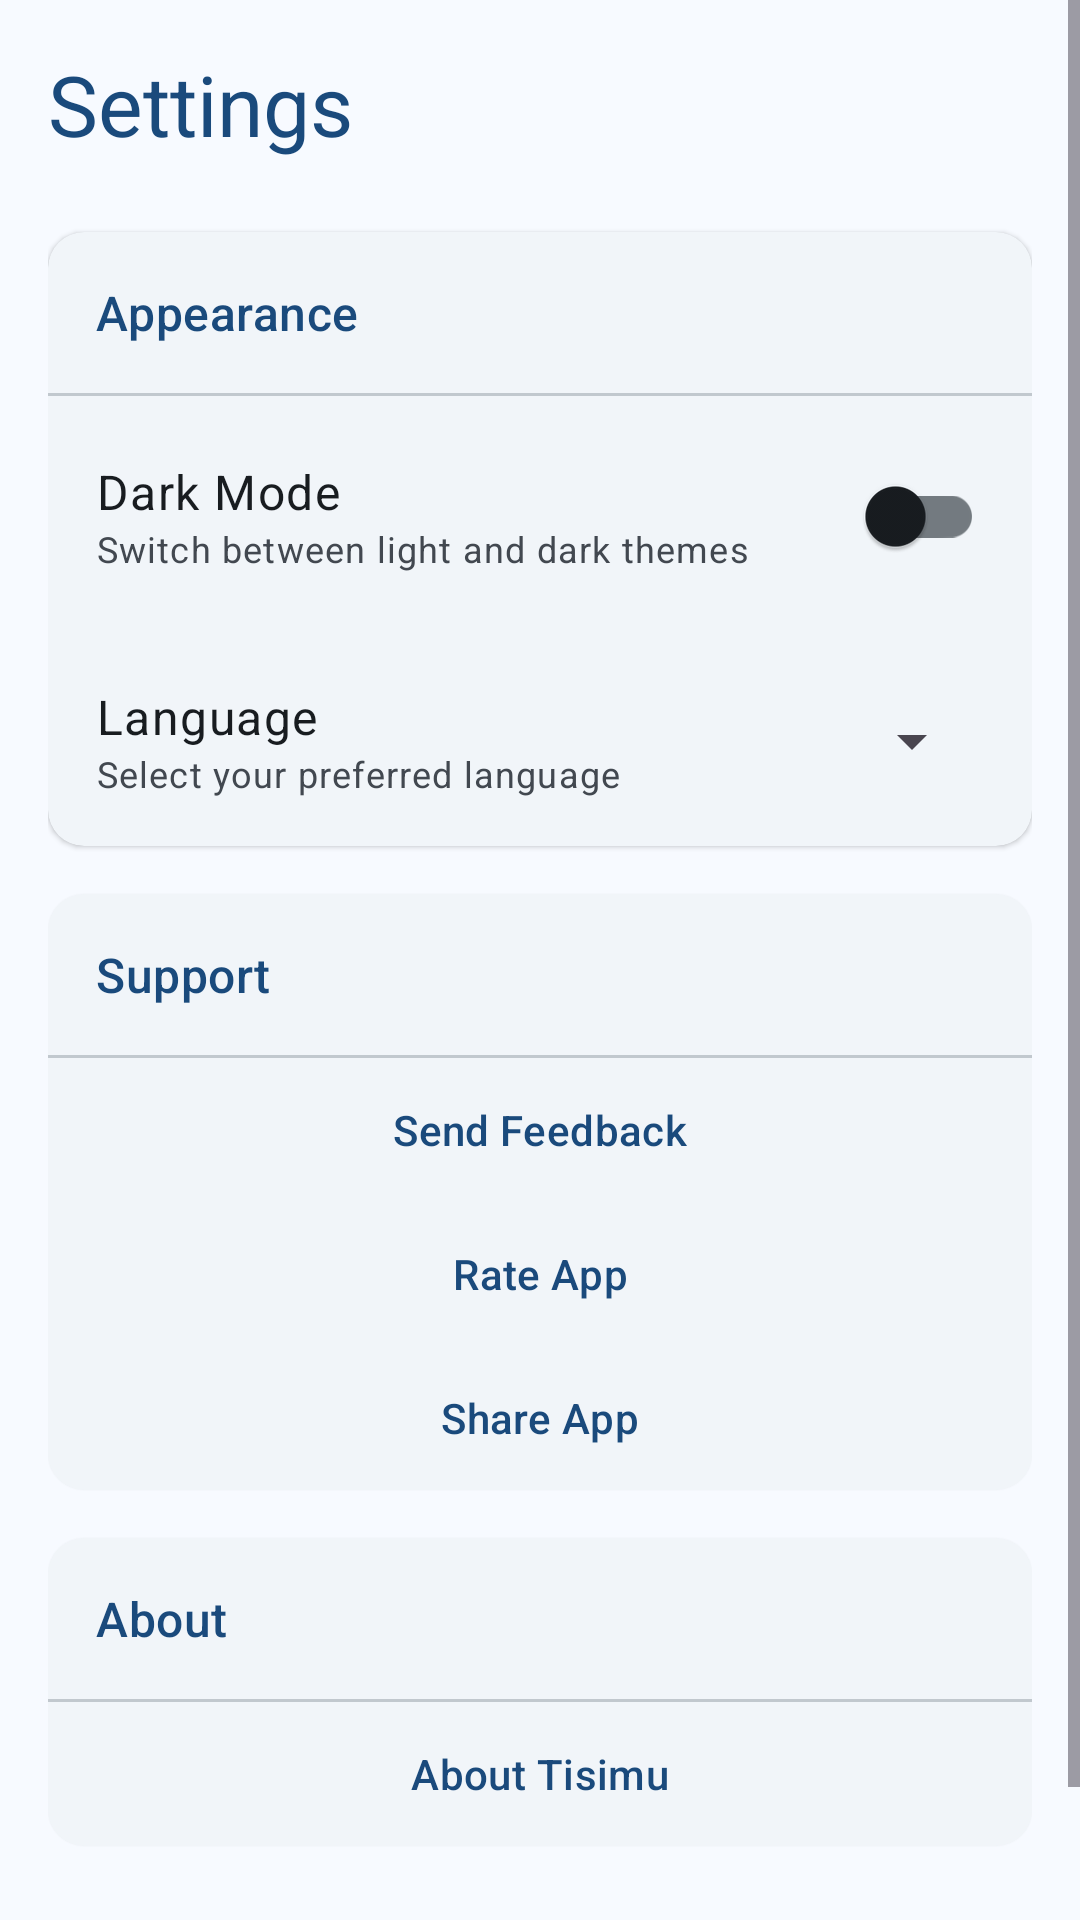

Android layout source for this screen:
<!-- AndroidManifest.xml: application theme Theme.Tisimu -->
<!-- res/layout/fragment_settings.xml -->
<?xml version="1.0" encoding="utf-8"?>
<ScrollView xmlns:android="http://schemas.android.com/apk/res/android"
    xmlns:app="http://schemas.android.com/apk/res-auto"
    android:layout_width="match_parent"
    android:layout_height="match_parent"
    android:background="?attr/colorSurface">

    <LinearLayout
        android:layout_width="match_parent"
        android:layout_height="wrap_content"
        android:orientation="vertical"
        android:padding="16dp">

        <TextView
            android:layout_width="match_parent"
            android:layout_height="wrap_content"
            android:text="Settings"
            android:textAppearance="?attr/textAppearanceHeadlineMedium"
            android:textColor="?attr/colorPrimary"
            android:layout_marginBottom="24dp" />

        
        <com.google.android.material.card.MaterialCardView
            android:layout_width="match_parent"
            android:layout_height="wrap_content"
            android:layout_marginBottom="16dp"
            app:cardCornerRadius="12dp"
            app:cardElevation="1dp">

            <LinearLayout
                android:layout_width="match_parent"
                android:layout_height="wrap_content"
                android:orientation="vertical">

                <TextView
                    android:layout_width="match_parent"
                    android:layout_height="wrap_content"
                    android:text="Appearance"
                    android:textAppearance="?attr/textAppearanceTitleMedium"
                    android:textColor="?attr/colorPrimary"
                    android:padding="16dp"
                    android:paddingBottom="8dp" />

                <View
                    android:layout_width="match_parent"
                    android:layout_height="1dp"
                    android:background="?attr/colorOutlineVariant" />

                <LinearLayout
                    android:layout_width="match_parent"
                    android:layout_height="wrap_content"
                    android:orientation="horizontal"
                    android:padding="16dp"
                    android:gravity="center_vertical">

                    <LinearLayout
                        android:layout_width="0dp"
                        android:layout_height="wrap_content"
                        android:layout_weight="1"
                        android:orientation="vertical">

                        <TextView
                            android:layout_width="wrap_content"
                            android:layout_height="wrap_content"
                            android:text="Dark Mode"
                            android:textAppearance="?attr/textAppearanceBodyLarge" />

                        <TextView
                            android:layout_width="wrap_content"
                            android:layout_height="wrap_content"
                            android:text="Switch between light and dark themes"
                            android:textAppearance="?attr/textAppearanceBodySmall"
                            android:textColor="?attr/colorOnSurfaceVariant" />

                    </LinearLayout>

                    <com.google.android.material.switchmaterial.SwitchMaterial
                        android:id="@+id/switchDarkMode"
                        android:layout_width="wrap_content"
                        android:layout_height="wrap_content" />

                </LinearLayout>

                <LinearLayout
                    android:layout_width="match_parent"
                    android:layout_height="wrap_content"
                    android:orientation="horizontal"
                    android:padding="16dp"
                    android:gravity="center_vertical">

                    <LinearLayout
                        android:layout_width="0dp"
                        android:layout_height="wrap_content"
                        android:layout_weight="1"
                        android:orientation="vertical">

                        <TextView
                            android:layout_width="wrap_content"
                            android:layout_height="wrap_content"
                            android:text="Language"
                            android:textAppearance="?attr/textAppearanceBodyLarge" />

                        <TextView
                            android:layout_width="wrap_content"
                            android:layout_height="wrap_content"
                            android:text="Select your preferred language"
                            android:textAppearance="?attr/textAppearanceBodySmall"
                            android:textColor="?attr/colorOnSurfaceVariant" />

                    </LinearLayout>

                    <Spinner
                        android:id="@+id/spinnerLanguage"
                        android:layout_width="wrap_content"
                        android:layout_height="wrap_content" />

                </LinearLayout>

            </LinearLayout>

        </com.google.android.material.card.MaterialCardView>

        
        <com.google.android.material.card.MaterialCardView
            android:layout_width="match_parent"
            android:layout_height="wrap_content"
            android:layout_marginBottom="16dp"
            app:cardCornerRadius="12dp"
            app:cardElevation="1dp">

            <LinearLayout
                android:layout_width="match_parent"
                android:layout_height="wrap_content"
                android:orientation="vertical">

                <TextView
                    android:layout_width="match_parent"
                    android:layout_height="wrap_content"
                    android:text="Support"
                    android:textAppearance="?attr/textAppearanceTitleMedium"
                    android:textColor="?attr/colorPrimary"
                    android:padding="16dp"
                    android:paddingBottom="8dp" />

                <View
                    android:layout_width="match_parent"
                    android:layout_height="1dp"
                    android:background="?attr/colorOutlineVariant" />

                <com.google.android.material.button.MaterialButton
                    android:id="@+id/btnSendFeedback"
                    android:layout_width="match_parent"
                    android:layout_height="wrap_content"
                    android:text="Send Feedback"
                    android:textAllCaps="false"
                    android:icon="@drawable/ic_edit"
                    app:iconGravity="textStart"
                    style="@style/Widget.Material3.Button.TextButton" />

                <com.google.android.material.button.MaterialButton
                    android:id="@+id/btnRateApp"
                    android:layout_width="match_parent"
                    android:layout_height="wrap_content"
                    android:text="Rate App"
                    android:textAllCaps="false"
                    android:icon="@drawable/ic_star"
                    app:iconGravity="textStart"
                    style="@style/Widget.Material3.Button.TextButton" />

                <com.google.android.material.button.MaterialButton
                    android:id="@+id/btnShareApp"
                    android:layout_width="match_parent"
                    android:layout_height="wrap_content"
                    android:text="Share App"
                    android:textAllCaps="false"
                    android:icon="@drawable/ic_share"
                    app:iconGravity="textStart"
                    style="@style/Widget.Material3.Button.TextButton" />

            </LinearLayout>

        </com.google.android.material.card.MaterialCardView>

        
        <com.google.android.material.card.MaterialCardView
            android:layout_width="match_parent"
            android:layout_height="wrap_content"
            android:layout_marginBottom="16dp"
            app:cardCornerRadius="12dp"
            app:cardElevation="1dp">

            <LinearLayout
                android:layout_width="match_parent"
                android:layout_height="wrap_content"
                android:orientation="vertical">

                <TextView
                    android:layout_width="match_parent"
                    android:layout_height="wrap_content"
                    android:text="About"
                    android:textAppearance="?attr/textAppearanceTitleMedium"
                    android:textColor="?attr/colorPrimary"
                    android:padding="16dp"
                    android:paddingBottom="8dp" />

                <View
                    android:layout_width="match_parent"
                    android:layout_height="1dp"
                    android:background="?attr/colorOutlineVariant" />

                <com.google.android.material.button.MaterialButton
                    android:id="@+id/btnAbout"
                    android:layout_width="match_parent"
                    android:layout_height="wrap_content"
                    android:text="About Tisimu"
                    android:textAllCaps="false"
                    android:icon="@drawable/ic_info"
                    app:iconGravity="textStart"
                    style="@style/Widget.Material3.Button.TextButton" />

            </LinearLayout>

        </com.google.android.material.card.MaterialCardView>

        
        <TextView
            android:layout_width="match_parent"
            android:layout_height="wrap_content"
            android:text="Version: "
        android:textAppearance="?attr/textAppearanceBodySmall"
        android:textColor="?attr/colorOnSurfaceVariant"
        android:gravity="center"
        android:layout_marginTop="24dp" />

    </LinearLayout>

</ScrollView>
<!-- resources referenced by this layout -->
<resources>
  <color name="surface_container">#EBF0F4</color>
  <color name="md_theme_surface">#F7FAFF</color>
  <color name="md_theme_primary">#1A4A7C</color>
  <color name="md_theme_on_primary">#FFFFFF</color>
  <color name="md_theme_primary_container">#D1E8FF</color>
  <color name="md_theme_on_primary_container">#001D36</color>
  <color name="md_theme_secondary">#4A637A</color>
  <color name="md_theme_on_secondary">#FFFFFF</color>
  <color name="md_theme_secondary_container">#CCE5F7</color>
  <color name="md_theme_on_secondary_container">#041E2B</color>
  <color name="md_theme_tertiary">#7B5800</color>
  <color name="md_theme_on_tertiary">#FFFFFF</color>
  <color name="md_theme_tertiary_container">#FFDEA5</color>
  <color name="md_theme_on_tertiary_container">#261900</color>
  <color name="md_theme_error">#BA1A1A</color>
  <color name="md_theme_error_container">#FFDAD6</color>
  <color name="md_theme_on_error">#FFFFFF</color>
  <color name="md_theme_on_error_container">#410002</color>
  <color name="md_theme_on_surface">#181C20</color>
  <color name="md_theme_surface_variant">#DEE3EA</color>
  <color name="md_theme_on_surface_variant">#424850</color>
  <color name="md_theme_outline">#737A80</color>
  <color name="md_theme_outline_variant">#C1C8CE</color>
  <color name="md_theme_background">#F7FAFF</color>
  <color name="md_theme_on_background">#181C20</color>
  <color name="surface_container_highest">#E0E5E9</color>
  <color name="surface_container_high">#E5EAEF</color>
  <color name="surface_container_low">#F1F5F9</color>
  <color name="surface_container_lowest">#FFFFFF</color>
  <style name="TextAppearance.DisplaySmall" parent="TextAppearance.Material3.DisplaySmall">
          <item name="android:textColor">?attr/colorOnSurface</item>
      </style>
  <style name="TextAppearance.HeadlineMedium" parent="TextAppearance.Material3.HeadlineMedium">
          <item name="android:textColor">?attr/colorOnSurface</item>
      </style>
  <style name="TextAppearance.HeadlineSmall" parent="TextAppearance.Material3.HeadlineSmall">
          <item name="android:textColor">?attr/colorOnSurface</item>
      </style>
  <style name="TextAppearance.TitleLarge" parent="TextAppearance.Material3.TitleLarge">
          <item name="android:textColor">?attr/colorOnSurface</item>
      </style>
  <style name="TextAppearance.TitleMedium" parent="TextAppearance.Material3.TitleMedium">
          <item name="android:textColor">?attr/colorOnSurface</item>
          <item name="android:letterSpacing">0.01</item>
      </style>
  <style name="TextAppearance.TitleSmall" parent="TextAppearance.Material3.TitleSmall">
          <item name="android:textColor">?attr/colorOnSurface</item>
          <item name="android:letterSpacing">0.01</item>
      </style>
  <style name="TextAppearance.BodyLarge" parent="TextAppearance.Material3.BodyLarge">
          <item name="android:textColor">?attr/colorOnSurface</item>
          <item name="android:lineSpacingMultiplier">1.5</item>
      </style>
  <style name="TextAppearance.LabelLarge" parent="TextAppearance.Material3.LabelLarge">
          <item name="android:textColor">?attr/colorPrimary</item>
          <item name="android:letterSpacing">0.01</item>
      </style>
  <style name="TextAppearance.LabelSmall" parent="TextAppearance.Material3.LabelSmall">
          <item name="android:textColor">?attr/colorOutline</item>
          <item name="android:letterSpacing">0.04</item>
      </style>
  <style name="BottomNavigationStyle" parent="Widget.Material3.BottomNavigationView">
          <item name="elevation">3dp</item>
      </style>
  <style name="DialogStyle" parent="ThemeOverlay.Material3.MaterialAlertDialog">
          <item name="shapeAppearanceOverlay">@style/ShapeAppearanceOverlay.ExtraLarge</item>
      </style>
  <style name="ShapeAppearanceOverlay.ExtraLarge" parent="">
          <item name="cornerFamily">rounded</item>
          <item name="cornerSize">28dp</item>
      </style>
</resources>
